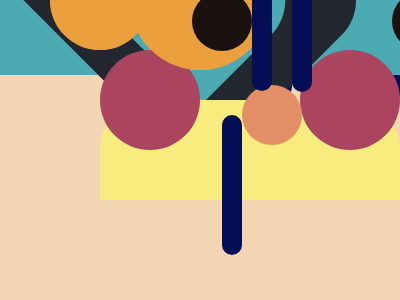

Here is a drawing made with CSS. Write the source that renders it.

<!DOCTYPE html>
<html lang="ja">
<head>
    <meta charset="UTF-8">
    <meta http-equiv="X-UA-Compatible" content="IE=edge">
    <meta name="viewport" content="width=device-width, initial-scale=1.0">
    <title>CSS Battle Solutions</title>
</head>
<body>

    <!-- Please refer to ... -->


    <!-- #1. Simply Square -->

    <div></div>

    <style>

    * {
        margin: 0;
    }

    body {
        background-color: #5d3a3a;
    }

    div {
        width: 200px;
        height: 200px;
        background-color: #b5e0ba;
    }

    </style>

    <!-------------------------------->


    <!-- #2. Carrom -->

    <div></div>
    <div></div>
    <div></div>
    <div></div>

    <style>

    body {
        background-color: #62374e;
        position: relative;
    }

    div {
        position: absolute;
        width: 50px;
        height: 50px;
        background-color: #fdc57b;
    }

    div:nth-child(1) {
        top: 42px;
        left: 42px;
    }

    div:nth-child(2) {
        bottom: 42px;
        left: 42px;
    }

    div:nth-child(3) {
        top: 42px;
        right: 42px;
    }

    div:nth-child(4) {
        bottom: 42px;
        right: 42px;
    }

    </style>

    <!-------------------------------->


    <!-- #3.Push Button  -->

    <div class="rectangle"></div>
    <div class="circle-big"></div>
    <div class="circle-middle"></div>
    <div class="circle-smail"></div>

    <style>

    body {
        background-color: #6592CF;
        position: relative;
    }

    div {
        position: absolute;
        top: 50%;
        left: 50%;
        transform: translate(-50%, -50%);
    }
    
    .rectangle {
        width: 300px;
        height: 150px;
        background-color: #243D83;
    }

    .circle-big {
        width: 250px;
        height: 250px;
        border-radius: 50%;
        background-color: #6592CF;
    }

    .circle-middle {
        width: 150px;
        height: 150px;
        border-radius: 50%;
        background-color: #243D83;
    }

    .circle-smail {
        width: 50px;
        height: 50px;
        border-radius: 50%;
        background-color: #EEB850;
    }
    
    </style>

    <!-------------------------------->


    <!-- #4. Ups n Downs -->

    <div></div>
    <div></div>
    <div></div>

    <style>

    body {
        background-color: #62306D;
        position: relative;
    }

    div {
        width: 100px;
        height: 100px;
        background: #F7EC7D;
        border-radius: 50% 50% 0 0;
        position: absolute;
        top: 50%;
        left: 50%;
        transform: translate(-50%,-100%);
    }

    div:nth-child(1) {
        border-radius: 0 0 50% 50%;
        position: absolute;
        top: 50%;
        left: 50%;
        transform: translate(-150%,0%);
    }

    div:nth-child(3) {
        border-radius: 0 0 50% 50%;
        position: absolute;
        top: 50%;
        left: 50%;
        transform: translate(50%,0%);
    }

    </style>

    <!-------------------------------->

    <!-- #5. Acid Rain -->

    <div></div>
    <div></div>
    <div></div>

    <style>

    body {
        background-color: #0B2429;
        position: relative;
    }
    
    div {
        position: absolute;
        width: 120px;
        height: 120px;
        background-color: #998235;
        border-radius: 50% 0 50% 50%;
        top: 50%;
        left: 50%;
        transform: translate(-50%,-50%);
    }

    div:nth-child(1) {
        background-color: #F3AC3C;
        border-radius: 50%;
        top: 50%;
        left: 50%;
        transform: translate(0%,-100%);
    }

    div:nth-child(3) {
        background-color: #F3AC3C;
        border-radius: 50% 0 50% 50%;
        top: 50%;
        left: 50%;
        transform: translate(-100%,0%);
    }

    </style>

    <!-------------------------------->


    <!-- #6. Missing Slice -->

    <div class="sector-top-left"></div>
    <div class="sector-top-right"></div>
    <div class="sector-bottom-left"></div>

    <style>

    body {
        background-color: #E3516E;
        position: relative;
    }
    
    div {
        position: absolute;
        width: 100px;
        height: 100px;
    }
    
    .sector-top-left {
        background: #51B5A9;
        border-top-left-radius: 100px;
        top: 50%;
        left: 50%;
        transform: translate(-100%,-100%);
    }

    .sector-top-right {
        background: #FADE8B;
        border-top-right-radius: 100px;
        top: 50%;
        left: 50%;
        transform: translate(-0%,-100%);
    }

    .sector-bottom-left {
        background: #F7F3D7;
        border-bottom-left-radius: 100px;
        top: 50%;
        left: 50%;
        transform: translate(-100%,0%);
    }
    
    </style>

    <!-------------------------------->

    <!-- #7. Leafy Trail -->

    <div></div>
    <div></div>
    <div></div>

    <style>

    body {
        background-color: #0B2429;
        position: relative;
    }
    
    div {
        position: absolute;
        width: 150px;
        height: 150px;
        top: 50%;
        left: 50%;
        transform: translate(-50%,-50%);
        background: #998235;
        border-radius: 67% 0%; 
    }

    div:nth-child(1) {
        transform: translate(-125px,-50%);
        background: #1A4341;
        border-radius: 67% 0%;
    }

    div:nth-child(3) {
        transform: translate(-25px,-50%);
        background: #F3AC3C;
        border-radius: 67% 0%;
    }

    </style>  

    <!-------------------------------->

    <!-- #8. Forking Crazy -->

    <div class="fork-bottom"></div>
    <div class="fork-center"></div>
    <div>
        <span></span>
        <span></span>
        <span></span>
        <span></span>
        <span></span>
        <span></span>
        <span></span>
    </div>

    <style>

    body {
        background-color: #6592CF;
        position: relative;
    }
    
    .fork-bottom {
        position: absolute;
        width: 20px;
        height: 70px;
        background-color: #060F55;
        left: 50%;
        bottom: 0%;
        transform: translate(-50%,20%);
    }

    .fork-center {
        position: absolute;
        top: 50%;
        left: 50%;
        transform: translate(-50%,-40px);
        width: 140px;
        height: 140px;
        background-color: #060F55;
        border-radius: 100%
    }

    span:nth-child(odd) {
        position: absolute;
        width: 20px;
        height: 140px;
        background-color: #060F55;
        border-radius: 20px;
        top: 14.75%;
    }

    span:nth-child(even) {
        position: absolute;
        width: 20px;
        height: 110px;
        background-color: #6592CF;
        border-radius: 20px;
        top: 14.75%;
    }

    span:nth-child(1) {
        left: 121.5px;
    }

    span:nth-child(2) {
        left: 141.5px;
    }

    span:nth-child(3) {
        left: 161.5px;
    }

    span:nth-child(4) {
        left: 181.5px;
    }

    span:nth-child(5) {
        left: 201.5px;
    }

    span:nth-child(6) {
        left: 221.5px;
    }

    span:nth-child(7) {
        left: 241.5px;
    }

    </style> 

    <!-------------------------------->

    <!-- #9. Tesseract -->

    <div class="base-square"></div>
    <div class="back-square"></div>
    <div class="middle-square"></div>
    <div class="circle"></div>

    <style>

    * {
        margin: 0;
    }
    
    body {
        background-color: #222730;
        position: relative;
    }
    
    
    .base-square {
        position: absolute;
        top: 50%;
        left: 50%;
        transform: translate(-50%,-50%);
        width: 400px;
        height: 150px;
        background-color: #4CAAB3;
    }

    .back-square {
        position: absolute;
        top: 50%;
        left: 50%;
        transform: translate(-50%,-50%) rotate(45deg);
        width: 250px;
        height: 250px;
        background-color: #222730;
    }

    .middle-square {
        position: absolute;
        top: 50%;
        left: 50%;
        transform: translate(-50%,-50%) rotate(45deg);
        width: 150px;
        height: 150px;
        background-color: #4CAAB3;
    }

    .circle {
        position: absolute;
        top: 50%;
        left: 50%;
        transform: translate(-50%,-50%);
        width: 50px;
        height: 50px;
        background-color: #393E46;
        border-radius: 50%;
    }
    
    </style>

    <!-------------------------------->

    <!-- #10. Cloaked Spirits -->

    <div class="bottom">
        <span></span>
    </div>
    <div class="center"></div>

    <style>

    body {
        background-color: #62306D;
        position: relative;
    }

    * {
        margin: 0;
    }
    
    .bottom {
        position: absolute;
        width: 300px;
        height: 100px;
        background-color: #F7EC7D;
        margin: 200px 0px 0 50px; 
    }

    .bottom::before,
    .bottom::after {
        content: "";
        position: absolute;
        transform: translate(-50%,-50%);
        width: 100px;
        height: 100px;
        background-color: #AA445F;
        border-radius: 100%;
    }

    .bottom span::before,
    .bottom span::after {
        content: "";
        position: absolute;
        transform: translate(-50%,-50%);
        width: 60px;
        height: 60px;
        background-color: #E38F66;
        border-radius: 100%;
        z-index: 5;
    }

    .bottom::before {
        top: 0%;
        left: 50px;
    }

    .bottom span::before {
        top: 0%;
        left: 50px;
    }

    .bottom::after {
        top: 0%;
        left: 250px;
    }

    .bottom span::after {
        top: 0%;
        left: 250px;
    }

    .center {
        position: absolute;
        top: 50%;
        left: 50%;
        transform: translate(-50%,-50%);
        width: 100px;
        height: 100px;
        background-color: #F7EC7D;
    }

    .center::before,
    .center::after {
        position: absolute;
        content: "";
        top: 0%;
        left: 50%;
        transform: translate(-50%,-50%);
        background-color: #E38F66;
        border-radius: 100%;
    }

    .center::before {
        width: 100px;
        height: 100px;
    }

    .center::after {
        width: 60px;
        height: 60px;
        background-color: #AA445F;
    }

    </style>

    <!-------------------------------->

    <!-- #11. Eye of Sauron -->

    <div class="circle">
        <span></span>
    </div>
    <div></div>
    <div></div>

    <style>

    body {
        background-color: #191210;
        position: relative;
    }
    
    .circle,
    div:nth-child(2),
    div:nth-child(3) {
        position: absolute;
        top: 50%;
        left: 50%;
        transform: translate(-50%,-50%);
        border-radius: 100%;
    }

    .circle {
        width: 140px;
        height: 140px;
        background-color: #ECA03D;
    }

    .circle::before,
    .circle::after {
        content: "";
        position: absolute;
        background-color: #ECA03D;
    }

    .circle::before {
        width: 100px;
        height: 50px;
        top: 70px;
        left: -80px;
        border-radius: 0 0 50px 50px;
    }

    .circle::after {
        width: 100px;
        height: 50px;
        top: 20px;
        left: 120px;
        border-radius: 50px 50px 0 0;
    }

    .circle span::before,
    .circle span::after {
        content: "";
        position: absolute;
        background-color: #191210;
        border-radius: 100%;
    }

    .circle span::before {
        top: 40px;
        left: -60px;
        width: 60px;
        height: 60px;
    }

    .circle span::after {
        top: 40px;
        left: 140px;
        width: 60px;
        height: 60px;
        z-index: 5;
    }
    

    div:nth-child(2) {
        width: 100px;
        height: 100px;
        background-color: #191210;
    }

    div:nth-child(3) {
        width: 50px;
        height: 50px;
        background-color: #84271C;
    }

    </style>
    
    <!-------------------------------->

    <!-- #12. Wiggly Moustache -->

    <div>
        <span class="circle-one"></span>
    </div>
    <div>
        <span class="circle-two"></span>
    </div>
    <div>
        <span class="circle-three"></span>
    </div>

    <style>

    body {
        background-color: #F5D6B4;
        position: relative;
    }
    
    div,
    div:nth-child(1),
    div:nth-child(2) {
        position: absolute;
        top: 50%;
        left: 50%;
        width: 100px;
        height: 50px;
        background-color: #D86F45;
    }

    div {
        transform: translate(-50%,-100%);
        border-radius: 50px 50px 0 0;
    }

    div:nth-child(1) {
        transform: translate(-130%,0%);
        border-radius: 0 0 50px 50px;
    }

    div:nth-child(2) {
        transform: translate(30%,0%);
        border-radius: 0 0 50px 50px;
    }
    
    .circle-one,
    .circle-two,
    .circle-three {
        position: absolute;
        top: 50%;
        left: 0%;
        width: 60px;
        height: 60px;
        border-radius: 100%;
        background-color: #F5D6B4;
    }

    .circle-one,
    .circle-two {
        transform: translate(20px,-55px);
    }

    .circle-one::before {
        content: "";
        position: absolute;
        top: 50%;
        left: 0%;
        width: 20px;
        height: 15px;
        border-radius: 200px 200px 0 0;
        background-color: #D86F45;
        transform: translate(-20px,-10px);
        box-shadow: 240px 0 0 0 #D86F45;
    }
    
    .circle-three {
        transform: translate(20px,-5px);
    }

    </style>
    
    <!-------------------------------->
</body>
</html>